Image classification data set "medical_mnist_processed" (khasaad/Training_a_Custom_PyTorch_Classifier_on_Medical_MNIST_Dataset on GitHub). Class labels (6): abdomen CT scan, breast MRI scan, CXR, chest CT scan, hand X-ray, head CT scan.

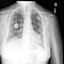
Label: CXR

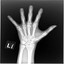
Label: hand X-ray

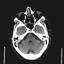
Label: head CT scan

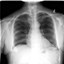
Label: CXR

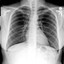
Label: CXR

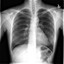
Label: CXR
